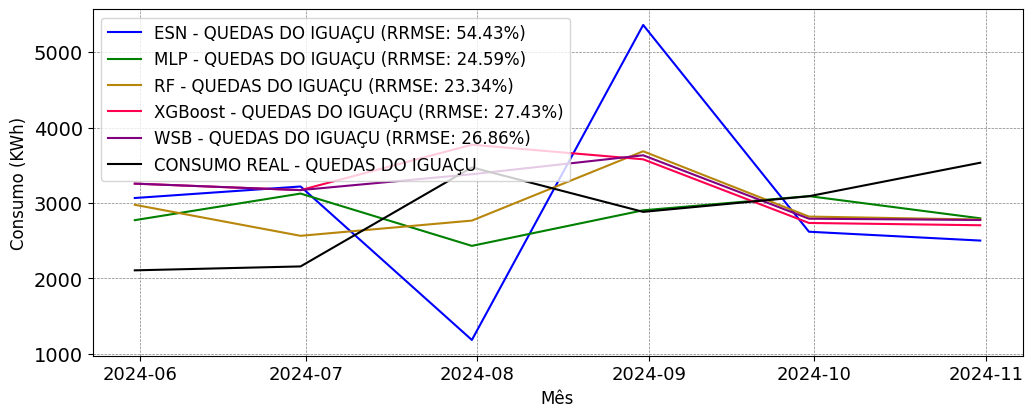

The table this chart was drawn from, first rows:
; MAPE; RRMSE
ESN; 0.4844; 0.5443
MLP; 0.213; 0.2459
RF; 0.2303; 0.2334
XGBoost; 0.2817; 0.2743
WSB; 0.2684; 0.2686
